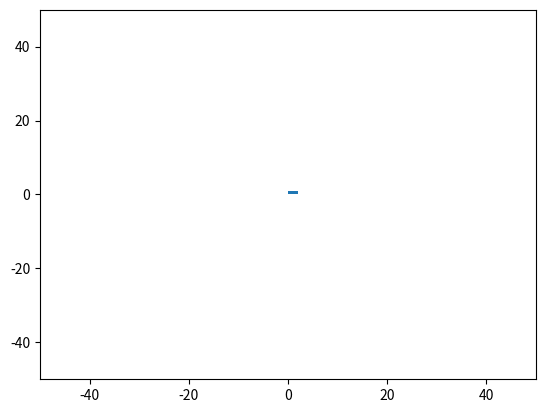

Recreate this plot in Python.
import math
import matplotlib.pyplot as plt
import matplotlib.animation as animation
from matplotlib.patches import Rectangle

v, w, x, y, theta = 0, 0, 0, 0, 0
delta_t = 0.1
xdata, ydata = [x], [y]


def on_press(event):
    global v, w

    print("pressed:", event.key)

    if event.key == "up":
        v = 18
    if event.key == "down":
        v = -18
    if event.key == "left":
        w = 3*math.pi/2
    if event.key == "right":
        w = -3*math.pi/2


def on_release(event):
    global v, w

    if event.key == "up":
        v = 0.0
    elif event.key in ("left", "right"):
        w = 0.0


fig = plt.figure()
ax  = plt.axes(xlim=(-50,50), ylim=(-50,50))
line, = ax.plot([], [], lw=2)
velocity_line, = ax.plot([], [], lw=2)

car = Rectangle((x, y), 2, 1)
ax.add_patch(car)

def init():
    line.set_data([], [])
    velocity_line.set_data([], [])
    return line, velocity_line, car


def update_state(frame):
    global x, y, theta, v, w

    x1 = x + v * math.cos(theta) * delta_t
    y1 = y + v * math.sin(theta) * delta_t
    theta1 = theta + w * delta_t

    x = x1
    y = y1
    theta = theta1

    xdata.append(x1)
    ydata.append(y1)

    line.set_data(xdata, ydata)

    line_length = 3

    x_end = x + line_length * math.cos(theta)
    y_end = y + line_length * math.sin(theta)

    velocity_line.set_data(
        [x, x_end],
        [y, y_end]
    )

    car.set_xy((x, y))
    car.angle = math.degrees(theta)

    return line, velocity_line, car


anim = (animation.FuncAnimation
    (
    fig,
    update_state,
    init_func=init,
    frames = 500,
    blit=True
))

fig.canvas.mpl_connect("key_press_event", on_press)
fig.canvas.mpl_connect("key_release_event", on_release)

plt.show()
